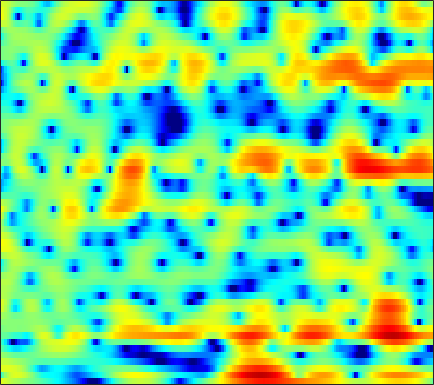

The data file committed next to this chart (first rows):
4.0379, 3.6748, 3.231, 2.8263, 2.5451, 2.2049, 1.876, 1.6408, 1.339, 1.0429, 0.74958, 0.53583, 0.25096, -0.037914, -0.24861, -0.55081, -0.86905, -1.1276, -1.506, -1.9113, -2.3762, -2.7344, -3.24, -3.7621
-3.309, -1.136, 0.8019, 2.075, 2.732, 3.314, 3.624, 3.709, 3.652, 3.414, 3.011, 2.609, 1.945, 1.144, 0.4612, -0.5401, -1.607, -2.405, -3.388, -4.189, -4.719, -4.945, -5.083, -5.131
3.689, 3.722, 3.775, 3.796, 3.773, 3.668, 3.467, 3.243, 2.832, 2.28, 1.575, 0.9365, -0.07409, -1.277, -2.32, -3.899, -5.655, -6.986, -8.442, -9.015, -8.582, -7.887, -6.905, -6.077
2.798, 2.655, 2.456, 2.245, 2.077, 1.84, 1.586, 1.387, 1.102, 0.7882, 0.4496, 0.1821, -0.1883, -0.5589, -0.826, -1.159, -1.446, -1.625, -1.803, -1.908, -1.944, -1.935, -1.897, -1.847
1.036, 0.7344, 0.3221, -0.07821, -0.3624, -0.6986, -0.9722, -1.125, -1.256, -1.309, -1.297, -1.246, -1.14, -1.001, -0.8791, -0.6886, -0.4805, -0.3163, -0.1014, 0.1097, 0.309, 0.453, 0.6207, 0.7603
-1.197, -1.96, -3.067, -4.193, -4.995, -5.885, -6.436, -6.571, -6.44, -6.004, -5.404, -4.876, -4.11, -3.277, -2.642, -1.794, -0.9642, -0.3763, 0.335, 0.9668, 1.505, 1.853, 2.243, 2.557
-2.771, -3.968, -6.138, -9.346, -13.03, -23.19, -23.54, -16.56, -13, -11.74, -11.71, -11.99, -11.68, -9.495, -7.278, -4.516, -2.246, -0.8708, 0.5681, 1.631, 2.381, 2.772, 3.106, 3.296
-1.199, -0.9784, -1.148, -1.617, -2.092, -2.72, -3.168, -3.342, -3.491, -3.819, -4.533, -5.168, -5.444, -4.428, -2.99, -0.8958, 0.913, 1.99, 3.015, 3.609, 3.74, 3.552, 2.874, 1.683
-0.5628, -0.2134, 0.07603, 0.2277, 0.2927, 0.3119, 0.2567, 0.2018, 0.1436, 0.1395, 0.1658, 0.2304, 0.3691, 0.6132, 0.8449, 1.193, 1.514, 1.696, 1.805, 1.723, 1.387, 0.9475, 0.0571, -1.189
0.3342, 0.3538, 0.3348, 0.2842, 0.2433, 0.2247, 0.2034, 0.1958, 0.1858, 0.2121, 0.2955, 0.3668, 0.4577, 0.5477, 0.6156, 0.6639, 0.6596, 0.6331, 0.5278, 0.3544, 0.101, -0.1179, -0.441, -0.7797
1.494, 1.262, 0.8774, 0.4145, 0.04606, -0.3865, -0.6451, -0.6873, -0.5917, -0.3546, -0.04487, 0.2163, 0.5102, 0.7011, 0.7681, 0.7359, 0.5789, 0.3857, 0.06316, -0.2881, -0.6074, -0.7706, -0.8936, -0.889
3.52, 2.952, 1.88, 0.3488, -1.189, -3.769, -6.327, -6.838, -4.966, -2.473, -0.5215, 0.5299, 1.51, 2.041, 2.175, 2.014, 1.476, 0.8081, -0.4321, -2.055, -3.824, -4.815, -4.776, -3.393
3.676, 3.227, 2.276, 0.9135, -0.3982, -2.479, -4.297, -4.574, -3.443, -1.72, -0.1725, 0.704, 1.517, 1.94, 2.008, 1.771, 1.149, 0.3736, -1.114, -3.251, -6.039, -7.918, -7.663, -4.982
2.061, 1.971, 1.655, 1.218, 0.854, 0.352, -0.09488, -0.3231, -0.4676, -0.4741, -0.4132, -0.3446, -0.268, -0.239, -0.2532, -0.335, -0.4992, -0.672, -0.953, -1.243, -1.443, -1.48, -1.334, -0.973
1.864, 1.875, 1.779, 1.545, 1.305, 0.9246, 0.4511, 0.03967, -0.5483, -1.163, -1.801, -2.244, -2.721, -2.968, -2.966, -2.734, -2.316, -1.931, -1.409, -0.9181, -0.4712, -0.1703, 0.184, 0.4965
2.132, 2.165, 2.139, 1.988, 1.772, 1.346, 0.7408, 0.1215, -0.9597, -2.406, -4.311, -6.131, -9.059, -11.44, -10.97, -8.21, -5.497, -3.877, -2.187, -0.9133, 0.04071, 0.5931, 1.153, 1.527
0.8694, 1.108, 1.401, 1.61, 1.661, 1.525, 1.157, 0.7134, -0.1799, -1.435, -3.101, -4.632, -6.864, -8.398, -8.148, -6.322, -4.183, -2.803, -1.315, -0.1731, 0.6782, 1.153, 1.605, 1.858
-3.836, -2.445, -0.9225, 0.2033, 0.8074, 1.299, 1.462, 1.422, 1.182, 0.7538, 0.2184, -0.1984, -0.6906, -0.9958, -1.068, -0.9397, -0.6423, -0.3576, 0.0432, 0.4047, 0.7008, 0.8645, 1.004, 1.034
-5.407, -3.262, -1.14, 0.2979, 1.031, 1.693, 2.037, 2.118, 2.071, 1.877, 1.593, 1.344, 1.01, 0.6953, 0.4848, 0.2304, -0.005013, -0.1722, -0.3902, -0.6013, -0.7829, -0.8774, -0.9448, -0.9235
1.051, 1.476, 2.035, 2.505, 2.722, 2.837, 2.784, 2.621, 2.258, 1.798, 1.28, 0.887, 0.3854, -0.07715, -0.4044, -0.8587, -1.379, -1.857, -2.689, -3.725, -4.885, -5.639, -6.052, -5.478
4.307, 4.348, 4.305, 4.129, 3.917, 3.454, 2.784, 2.149, 1.105, -0.1225, -1.453, -2.387, -3.332, -3.757, -3.775, -3.637, -3.634, -3.882, -4.699, -6.334, -9.331, -13.29, -22.04, -12.96
4.766, 4.667, 4.386, 3.911, 3.447, 2.639, 1.543, 0.5194, -1.221, -3.604, -7.045, -10.96, -20.4, -16, -10.97, -7.338, -5.339, -4.474, -3.873, -3.745, -3.87, -3.933, -3.697, -2.965
3.349, 3.085, 2.603, 1.981, 1.41, 0.5784, -0.3876, -1.21, -2.429, -3.861, -5.407, -6.508, -7.428, -7.273, -6.525, -5.22, -3.965, -3.167, -2.306, -1.635, -1.079, -0.7111, -0.2132, 0.3108
1.791, 1.152, 0.158, -0.8763, -1.626, -2.474, -3.047, -3.356, -3.638, -3.783, -3.865, -3.862, -3.728, -3.403, -3.054, -2.501, -1.89, -1.425, -0.8521, -0.3277, 0.1444, 0.4766, 0.8902, 1.302
1.291, -0.07484, -2.417, -5.229, -7.421, -9.405, -8.797, -7.541, -6.013, -4.818, -3.933, -3.382, -2.741, -2.123, -1.676, -1.077, -0.5244, -0.1465, 0.268, 0.5845, 0.7969, 0.9282, 1.081, 1.284
3.105, 1.515, -1.202, -4.746, -7.943, -11.06, -9.442, -7.578, -5.74, -4.697, -4.062, -3.685, -3.101, -2.36, -1.677, -0.7263, 0.1303, 0.6108, 1.03, 1.12, 0.8537, 0.4044, -0.4267, -1.275
4.809, 3.811, 2.413, 0.9395, -0.02051, -1.212, -2.101, -2.734, -3.692, -5.071, -7.144, -9.173, -10.8, -8.418, -5.791, -2.976, -0.9928, 0.007897, 0.7732, 0.9041, 0.3617, -0.6166, -2.969, -7.518
2.523, 2.016, 1.372, 0.7038, 0.1799, -0.5383, -1.386, -2.1, -3.327, -4.903, -6.979, -8.714, -9.935, -8.4, -6.377, -3.902, -2.058, -1.036, -0.1431, 0.2985, 0.3474, 0.191, -0.2051, -0.5639
-2.265, -2.165, -1.962, -1.794, -1.782, -1.762, -1.91, -2.055, -2.377, -2.787, -3.128, -3.287, -3.277, -2.937, -2.514, -1.835, -1.124, -0.6425, -0.09265, 0.3421, 0.6522, 0.8514, 1.059, 1.276
-8.698, -7.038, -5.482, -4.298, -3.607, -2.901, -2.332, -2.031, -1.692, -1.448, -1.269, -1.155, -1.01, -0.8296, -0.6769, -0.4547, -0.2163, -0.02952, 0.2268, 0.5023, 0.7873, 0.9916, 1.281, 1.574
-9.083, -8.06, -6.697, -5.534, -4.533, -3.36, -2.252, -1.546, -0.7685, -0.1694, 0.201, 0.3651, 0.4633, 0.4224, 0.3378, 0.1946, 0.04177, -0.03728, -0.06135, 0.03506, 0.295, 0.5596, 0.9848, 1.407
-6.298, -7.844, -9.47, -8.451, -6.45, -3.509, -1.294, 0.02249, 1.229, 1.954, 2.303, 2.342, 2.13, 1.65, 1.135, 0.2688, -0.7438, -1.537, -2.402, -2.652, -2.054, -1.155, 0.1257, 1.226
-2.563, -4.942, -7.792, -7.039, -4.251, -1.169, 1.118, 2.275, 3.292, 3.71, 3.644, 3.286, 2.456, 1.294, 0.2134, -1.531, -3.714, -5.993, -11.19, -28.57, -10.78, -5.698, -1.666, 0.7679
0.5047, 0.2324, 0.07514, 0.3986, 0.8493, 1.624, 2.337, 2.685, 2.854, 2.605, 1.833, 0.8724, -0.9809, -3.482, -5.683, -8.253, -9.163, -8.89, -8.105, -6.987, -5.207, -3.553, -1.502, 0.134
-1.078, -0.5784, 0.175, 1.018, 1.546, 2.204, 2.609, 2.768, 2.645, 2.129, 1.109, -0.03169, -2.207, -5.411, -8.646, -13.61, -12.4, -9.303, -6.271, -4.173, -2.553, -1.535, -0.3934, 0.5172
-7.321, -4.949, -2.381, -0.5414, 0.5526, 1.583, 2.266, 2.554, 2.659, 2.421, 1.885, 1.292, 0.2981, -0.8265, -1.625, -2.397, -2.694, -2.591, -2.171, -1.621, -1.062, -0.6885, -0.2304, 0.151
-7.673, -5.383, -2.929, -1.034, 0.06933, 1.187, 1.973, 2.354, 2.646, 2.704, 2.559, 2.331, 1.91, 1.404, 0.999, 0.4819, 0.009762, -0.3207, -0.731, -1.106, -1.466, -1.688, -1.907, -1.977
-2.661, -1.919, -0.8466, 0.1621, 0.8214, 1.585, 2.166, 2.497, 2.782, 2.921, 2.907, 2.81, 2.571, 2.219, 1.878, 1.313, 0.624, 0.006099, -0.9845, -2.207, -3.684, -4.92, -6.537, -7.443
-0.5364, -0.1339, 0.4142, 0.9355, 1.308, 1.737, 2.097, 2.316, 2.534, 2.662, 2.703, 2.675, 2.548, 2.303, 2.029, 1.519, 0.8058, 0.1124, -1.096, -2.746, -5.06, -7.505, -12.63, -22.49
-0.348, -0.0875, 0.2098, 0.4716, 0.6469, 0.8345, 0.994, 1.103, 1.252, 1.399, 1.542, 1.636, 1.72, 1.728, 1.665, 1.462, 1.09, 0.6882, -0.03391, -0.971, -2.094, -3.003, -4.081, -4.657
-1.381, -1.2, -1.08, -1.062, -1.13, -1.28, -1.445, -1.547, -1.557, -1.362, -0.9632, -0.5778, -0.01596, 0.5075, 0.8352, 1.15, 1.314, 1.331, 1.23, 1.011, 0.7265, 0.4995, 0.2377, 0.08006
-2.929, -2.796, -2.799, -3.092, -3.518, -4.357, -5.518, -6.488, -7.489, -7.329, -5.883, -4.464, -2.663, -1.166, -0.2617, 0.6758, 1.352, 1.716, 2.048, 2.239, 2.325, 2.345, 2.322, 2.266
-4.44, -4.238, -4.207, -4.533, -5.047, -6.279, -8.472, -11.13, -17.96, -19.6, -10.89, -7.279, -4.079, -1.905, -0.6984, 0.5034, 1.356, 1.833, 2.305, 2.638, 2.864, 2.979, 3.067, 3.066
-6.013, -5.577, -5.113, -4.764, -4.643, -4.761, -5.08, -5.374, -5.546, -5.12, -4.041, -2.999, -1.63, -0.4709, 0.1977, 0.8683, 1.322, 1.55, 1.779, 1.996, 2.251, 2.453, 2.716, 2.898
-9.809, -8.478, -6.545, -4.876, -3.884, -2.798, -1.951, -1.456, -0.8379, -0.2599, 0.294, 0.6831, 1.098, 1.336, 1.358, 1.133, 0.6281, 0.1056, -0.5946, -0.9259, -0.5528, 0.1216, 1.17, 2.08
-16.96, -12.15, -8.146, -5.348, -3.686, -1.976, -0.6977, 0.07713, 0.8718, 1.477, 1.916, 2.118, 2.21, 2.027, 1.679, 0.7697, -0.8692, -2.813, -7.239, -16.95, -10.63, -5.295, -1.33, 0.9762
-11.77, -10.18, -7.73, -5.481, -4.075, -2.552, -1.437, -0.7932, -0.175, 0.2656, 0.61, 0.8193, 1.03, 1.093, 0.9791, 0.5684, -0.2274, -1.045, -2.276, -3.011, -2.506, -1.483, 0.03474, 1.284
-13.42, -9.892, -6.785, -4.714, -3.652, -2.673, -2.198, -2.169, -2.382, -2.722, -2.833, -2.539, -1.707, -0.6588, 0.04199, 0.7788, 1.26, 1.461, 1.63, 1.763, 1.925, 2.08, 2.257, 2.342
-4.665, -3.806, -2.693, -1.837, -1.449, -1.355, -1.816, -2.702, -4.766, -8.612, -15.69, -14.03, -6.859, -2.736, -0.6876, 1.202, 2.446, 3.067, 3.593, 3.837, 3.833, 3.693, 3.305, 2.661
-0.2618, -0.1774, 0.00992, 0.1393, 0.164, -0.06677, -0.6312, -1.294, -2.534, -3.966, -4.879, -4.572, -2.966, -1.02, 0.2952, 1.685, 2.674, 3.193, 3.581, 3.667, 3.457, 3.097, 2.318, 1.149
-0.3001, -0.1681, 0.05795, 0.2592, 0.3457, 0.3762, 0.2712, 0.1545, -0.06089, -0.2269, -0.2369, -0.08981, 0.297, 0.8399, 1.266, 1.79, 2.199, 2.397, 2.497, 2.384, 2.039, 1.595, 0.7432, -0.448
-2.353, -1.658, -0.835, -0.1671, 0.2036, 0.5794, 0.8256, 0.9266, 1.015, 1.069, 1.132, 1.192, 1.298, 1.425, 1.514, 1.621, 1.689, 1.691, 1.632, 1.464, 1.153, 0.8164, 0.1969, -0.6396
-4.737, -2.918, -1.246, -0.156, 0.4159, 0.9071, 1.207, 1.327, 1.419, 1.449, 1.436, 1.397, 1.315, 1.185, 1.076, 0.9165, 0.7648, 0.6844, 0.6152, 0.5854, 0.5457, 0.4912, 0.3155, -0.01901
-1.458, -0.5113, 0.4279, 0.9791, 1.186, 1.246, 1.151, 1.068, 0.9453, 0.8548, 0.7593, 0.6518, 0.3985, -0.0192, -0.4408, -1.107, -1.74, -2.031, -2.03, -1.558, -0.8236, -0.2746, 0.3361, 0.7244
2.939, 2.869, 2.58, 2.033, 1.406, 0.357, -0.8353, -1.604, -2.154, -2.046, -1.629, -1.386, -1.407, -1.971, -2.88, -4.879, -8.078, -11.15, -11.49, -7.22, -3.773, -1.931, -0.1449, 1.082
4.647, 4.175, 3.268, 1.939, 0.5491, -2.083, -6.236, -11.56, -18.15, -9.416, -5.394, -3.827, -2.859, -2.872, -3.431, -4.873, -6.986, -8.519, -8.652, -6.465, -3.986, -2.429, -0.7278, 0.6006
4.436, 3.994, 3.205, 2.099, 1.054, -0.6796, -2.667, -4.044, -4.926, -4.39, -3.284, -2.588, -2.022, -1.923, -2.09, -2.582, -3.189, -3.608, -3.933, -3.933, -3.619, -3.192, -2.408, -1.432
3.489, 3.329, 3.009, 2.562, 2.156, 1.553, 0.9663, 0.5734, 0.2155, 0.04626, 0.0007175, -0.01554, -0.1159, -0.3551, -0.671, -1.273, -2.09, -2.844, -4.067, -5.529, -7.087, -7.913, -7.776, -6.135
